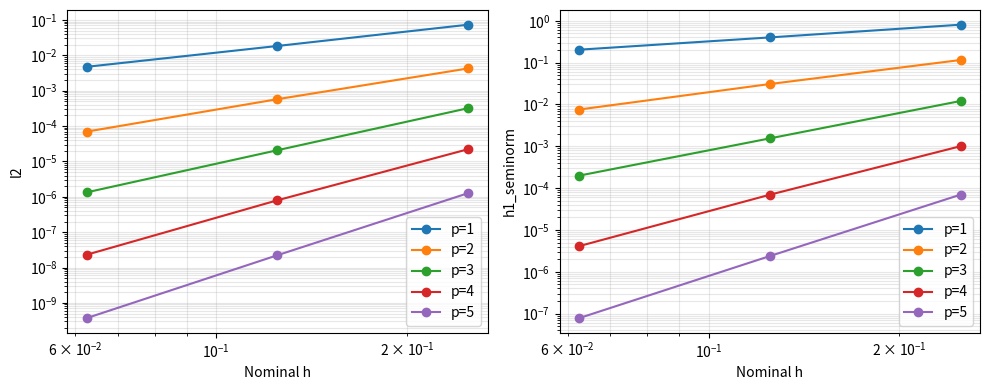

Here is the Python script that generated this plot:
"""Host-side research prototype: harmonic trace lifting on triangular P_p spaces.

This is a Bernstein finite element/static-condensation baseline, not a Fourier
method or a replacement for the maintained JAX core. Solve -Delta u = f.
"""
from __future__ import annotations

import argparse
import json
from math import factorial
from pathlib import Path

import numpy as np
from numpy.polynomial.legendre import leggauss
from scipy.spatial import Delaunay
from scipy.sparse import coo_matrix
from scipy.sparse.linalg import spsolve


def triangle_rule(order):
    """Positive Duffy quadrature on {(x,y): x,y>=0, x+y<=1}."""
    t, w = leggauss(order)
    t, w = (t + 1) / 2, w / 2
    r, s = np.meshgrid(t, t, indexing="ij")
    weights = (w[:, None] * w[None, :] * (1 - r)).ravel()
    xy = np.column_stack((r.ravel(), ((1 - r) * s).ravel()))
    return xy, weights


def indices(p):
    if not isinstance(p, int) or p < 1:
        raise ValueError("degree must be a positive integer")
    return np.array([(i, j, p-i-j) for i in range(p+1)
                     for j in range(p+1-i)], dtype=int)


def bernstein(alpha, xy):
    """Values and reference gradients; no divisions by barycentric coordinates."""
    lam = np.column_stack((1-xy.sum(axis=1), xy))
    gl = np.array([[-1., -1.], [1., 0.], [0., 1.]])
    p = int(alpha[0].sum())
    b = np.empty((len(xy), len(alpha)))
    grad = np.zeros((len(xy), len(alpha), 2))
    for k, a in enumerate(alpha):
        c = factorial(p) / np.prod([factorial(int(v)) for v in a])
        b[:, k] = c * np.prod(lam ** a, axis=1)
        for d in range(3):
            if a[d]:
                powers = a.copy()
                powers[d] -= 1
                grad[:, k] += (c*a[d]*np.prod(lam**powers, axis=1))[:, None]*gl[d]
    return b, grad


def square_mesh(n, seed=42):
    """Reproducible Delaunay mesh with perturbed interior vertices."""
    if n < 2:
        raise ValueError("n must be >= 2")
    x, y = np.meshgrid(np.linspace(0, 1, n+1), np.linspace(0, 1, n+1))
    pts = np.column_stack((x.ravel(), y.ravel()))
    interior = np.all((pts > 0) & (pts < 1), axis=1)
    pts[interior] += np.random.default_rng(seed).uniform(-.2/n, .2/n, (interior.sum(), 2))
    return pts, Delaunay(pts).simplices


def topology(points, cells, alpha):
    """Globally oriented Bernstein edge coefficients, shared across neighbors."""
    p = int(alpha[0].sum())
    edge_counts = {}
    for cell in cells:
        for i, j in ((0, 1), (1, 2), (2, 0)):
            edge = tuple(sorted((int(cell[i]), int(cell[j]))))
            edge_counts[edge] = edge_counts.get(edge, 0) + 1
    edge_ids = {e: len(points)+k*(p-1) for k, e in enumerate(sorted(edge_counts))}
    next_id = len(points)+len(edge_ids)*(p-1)
    maps = []
    for cell in cells:
        ids = []
        for a in alpha:
            active = np.flatnonzero(a)
            if len(active) == 1:
                ids.append(int(cell[active[0]]))
            elif len(active) == 2:
                edge = tuple(sorted(int(cell[k]) for k in active))
                hi = int(np.flatnonzero(cell == edge[1])[0])
                ids.append(edge_ids[edge] + int(a[hi])-1)
            else:
                ids.append(next_id)
                next_id += 1
        maps.append(ids)
    return np.asarray(maps), edge_counts, edge_ids, next_id


def boundary_coefficients(points, edge_counts, edge_ids, p, boundary):
    """Interpolate Dirichlet data in the shared edge Bernstein basis."""
    values = {}
    t = np.linspace(0, 1, p+1)
    vand = np.column_stack([factorial(p)/factorial(k)/factorial(p-k)*t**k*(1-t)**(p-k)
                            for k in range(p+1)])
    for (a, b), count in edge_counts.items():
        if count != 1:
            continue
        xy = (1-t[:, None])*points[a] + t[:, None]*points[b]
        c = np.linalg.solve(vand, np.asarray(boundary(xy)))
        values[a], values[b] = c[0], c[-1]
        for k in range(1, p):
            values[edge_ids[(a, b)]+k-1] = c[k]
    return values


def solve(points, cells, p, forcing, boundary, *, condensed=True):
    alpha = indices(p)
    trace = np.flatnonzero(np.any(alpha == 0, axis=1))
    bubble = np.flatnonzero(np.all(alpha > 0, axis=1))
    maps, edges, edge_ids, total = topology(points, cells, alpha)
    skeleton = len(points)+len(edges)*(p-1)
    size = skeleton if condensed else total
    xy, w = triangle_rule(p+4)
    b, gr = bernstein(alpha, xy)
    rows, cols, data = [], [], []
    rhs = np.zeros(size)
    local = []
    orthogonality = 0.
    for cell, ids in zip(cells, maps):
        vertices = points[cell]
        jac = (vertices[1:]-vertices[0]).T
        weight = w*abs(np.linalg.det(jac))
        grad = gr @ np.linalg.inv(jac)
        physical = vertices[0]+xy@jac.T
        k = np.einsum('qid,qjd,q->ij', grad, grad, weight)
        f = b.T @ (weight*np.asarray(forcing(physical)))
        if len(bubble):
            kii = k[np.ix_(bubble, bubble)]
            kit = k[np.ix_(bubble, trace)]
            lift = -np.linalg.solve(kii, kit)
            particular = np.linalg.solve(kii, f[bubble])
            orthogonality = max(orthogonality, float(np.linalg.norm(kit+kii@lift) / np.linalg.norm(k)))
        else:
            lift, particular = np.empty((0, len(trace))), np.empty(0)
        if condensed:
            matrix = k[np.ix_(trace, trace)] + k[np.ix_(trace, bubble)]@lift
            load = f[trace] - k[np.ix_(trace, bubble)]@particular
            assembly_ids = ids[trace]
        else:
            matrix, load, assembly_ids = k, f, ids
        rows.extend(np.repeat(assembly_ids, len(assembly_ids)))
        cols.extend(np.tile(assembly_ids, len(assembly_ids)))
        data.extend(matrix.ravel())
        np.add.at(rhs, assembly_ids, load)
        local.append((lift, particular))
    matrix = coo_matrix((data, (rows, cols)), shape=(size, size)).tocsr()
    prescribed = boundary_coefficients(points, edges, edge_ids, p, boundary)
    fixed = np.array(sorted(prescribed), dtype=int)
    solution = np.zeros(size)
    solution[fixed] = [prescribed[i] for i in fixed]
    free = np.setdiff1d(np.arange(size), fixed)
    load = (rhs-matrix@solution)[free]
    solution[free] = spsolve(matrix[free][:, free], load)
    residual = np.linalg.norm((matrix@solution-rhs)[free])/max(np.linalg.norm(load), 1.)
    coefficients = []
    for ids, (lift, particular) in zip(maps, local):
        if condensed:
            c = np.empty(len(alpha))
            c[trace] = solution[ids[trace]]
            c[bubble] = particular+lift@c[trace]
        else:
            c = solution[ids]
        coefficients.append(c)
    return dict(coefficients=np.array(coefficients), alpha=alpha,
                stats=dict(degree=p, triangles=len(cells), total_dofs=total,
                           skeleton_dofs=skeleton, free_solved_dofs=len(free),
                           residual=float(residual), lift_orthogonality=orthogonality))


def error(points, cells, result, exact, exact_gradient):
    p = result['stats']['degree']
    xy, w = triangle_rule(p+9)  # independent, higher-order validation quadrature
    b, gr = bernstein(result['alpha'], xy)
    l2 = h1 = 0.
    for cell, c in zip(cells, result['coefficients']):
        v = points[cell]
        jac = (v[1:]-v[0]).T
        physical = v[0]+xy@jac.T
        weights = w*abs(np.linalg.det(jac))
        l2 += weights @ (b@c-exact(physical))**2
        g = np.einsum('qid,i->qd', gr@np.linalg.inv(jac), c)
        h1 += weights @ np.sum((g-exact_gradient(physical))**2, axis=1)
    return dict(l2=float(np.sqrt(l2)), h1_seminorm=float(np.sqrt(h1)))


def manufactured(x):
    return x[:, 0]+x[:, 1]+np.sin(np.pi*x[:, 0])*np.sin(np.pi*x[:, 1])


def forcing(x):
    return 2*np.pi**2*np.sin(np.pi*x[:, 0])*np.sin(np.pi*x[:, 1])


def gradient(x):
    return 1+np.pi*np.column_stack((np.cos(np.pi*x[:, 0])*np.sin(np.pi*x[:, 1]),
                                   np.sin(np.pi*x[:, 0])*np.cos(np.pi*x[:, 1])))


def main():
    parser = argparse.ArgumentParser(description=__doc__)
    parser.add_argument('--out', type=Path, default=Path('build/simplex_poisson'))
    args = parser.parse_args()
    args.out.mkdir(parents=True, exist_ok=True)
    records = []
    for p in (1, 2, 3, 4, 5):
        for n in (4, 8, 16):
            points, cells = square_mesh(n)
            result = solve(points, cells, p, forcing, manufactured)
            record = dict(n=n, **result['stats'], **error(points, cells, result, manufactured, gradient))
            if n == 4:
                full = solve(points, cells, p, forcing, manufactured, condensed=False)
                record['full_condensed_difference'] = float(np.max(np.abs(full['coefficients']-result['coefficients'])))
            records.append(record)
            print(json.dumps(record), flush=True)
    (args.out/'convergence.json').write_text(json.dumps(records, indent=2)+'\n')
    import matplotlib
    matplotlib.use('Agg')
    import matplotlib.pyplot as plt
    fig, axes = plt.subplots(1, 2, figsize=(10, 4))
    for p in (1, 2, 3, 4, 5):
        subset = [r for r in records if r['degree'] == p]
        for ax, key in zip(axes, ('l2', 'h1_seminorm')):
            ax.loglog([1/r['n'] for r in subset], [r[key] for r in subset], 'o-', label=f'p={p}')
            ax.set(xlabel='Nominal h', ylabel=key)
            ax.grid(True, which='both', alpha=.3)
            ax.legend()
    fig.tight_layout()
    fig.savefig(args.out/'convergence.png', dpi=170)


if __name__ == '__main__':
    main()
